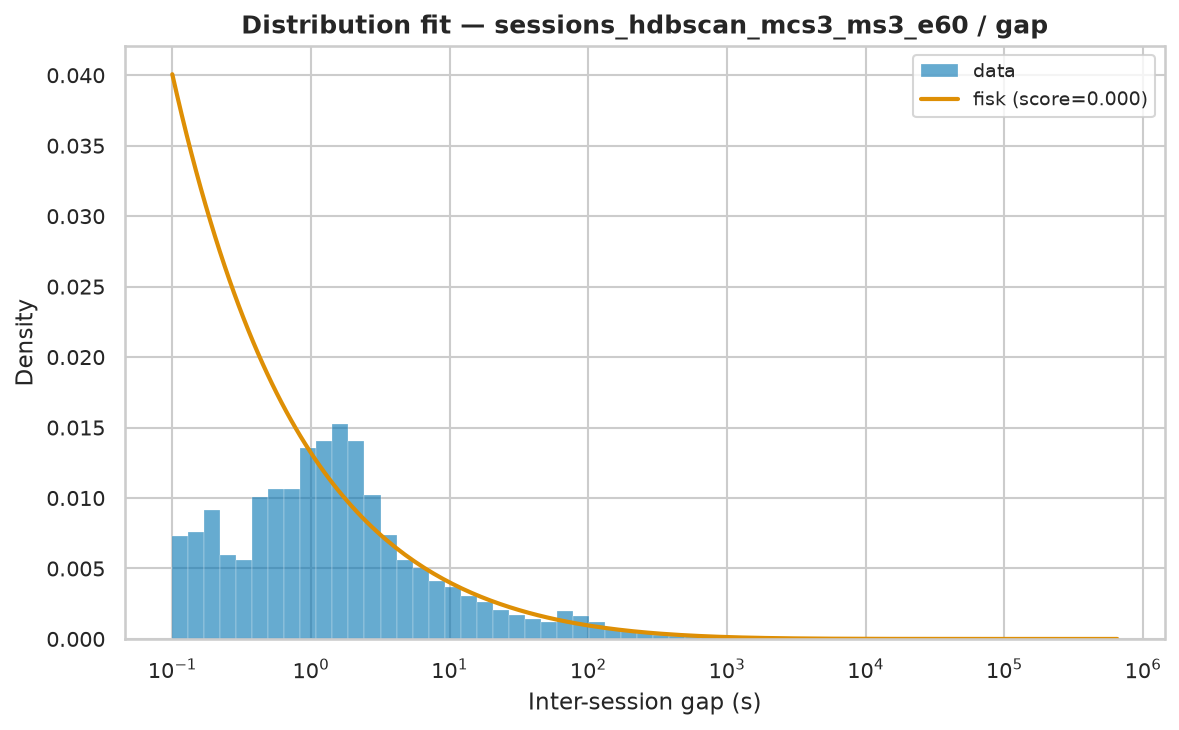

Data behind this chart, as committed beside it:
name	score	loc	scale	arg
fisk	4.627520751497079e-08	0.000428	925.9	(np.float64(0.5342794902117118),)
pareto	3.3366715051244675e-08	-82.52	82.52	(np.float64(0.32354689262627345),)
lomax	3.336683478828056e-08	0.000428	82.52	(np.float64(0.323546418812239),)
genpareto	3.336687986353153e-08	0.0004272	254.9	(np.float64(3.090334946792945),)
lognorm	5.2548138786489116e-08	-0.02176	1032	(np.float64(3.171997437768704),)
weibull_min	1.0902954089194088e-07	0.000428	23712	(np.float64(0.35585737091553815),)
expon	1.7827273746953802e-07	0.000428	18127	()
gamma	2.2748699536707466e-07	0.000428	4.348	(np.float64(6.819493127186619e-05),)
